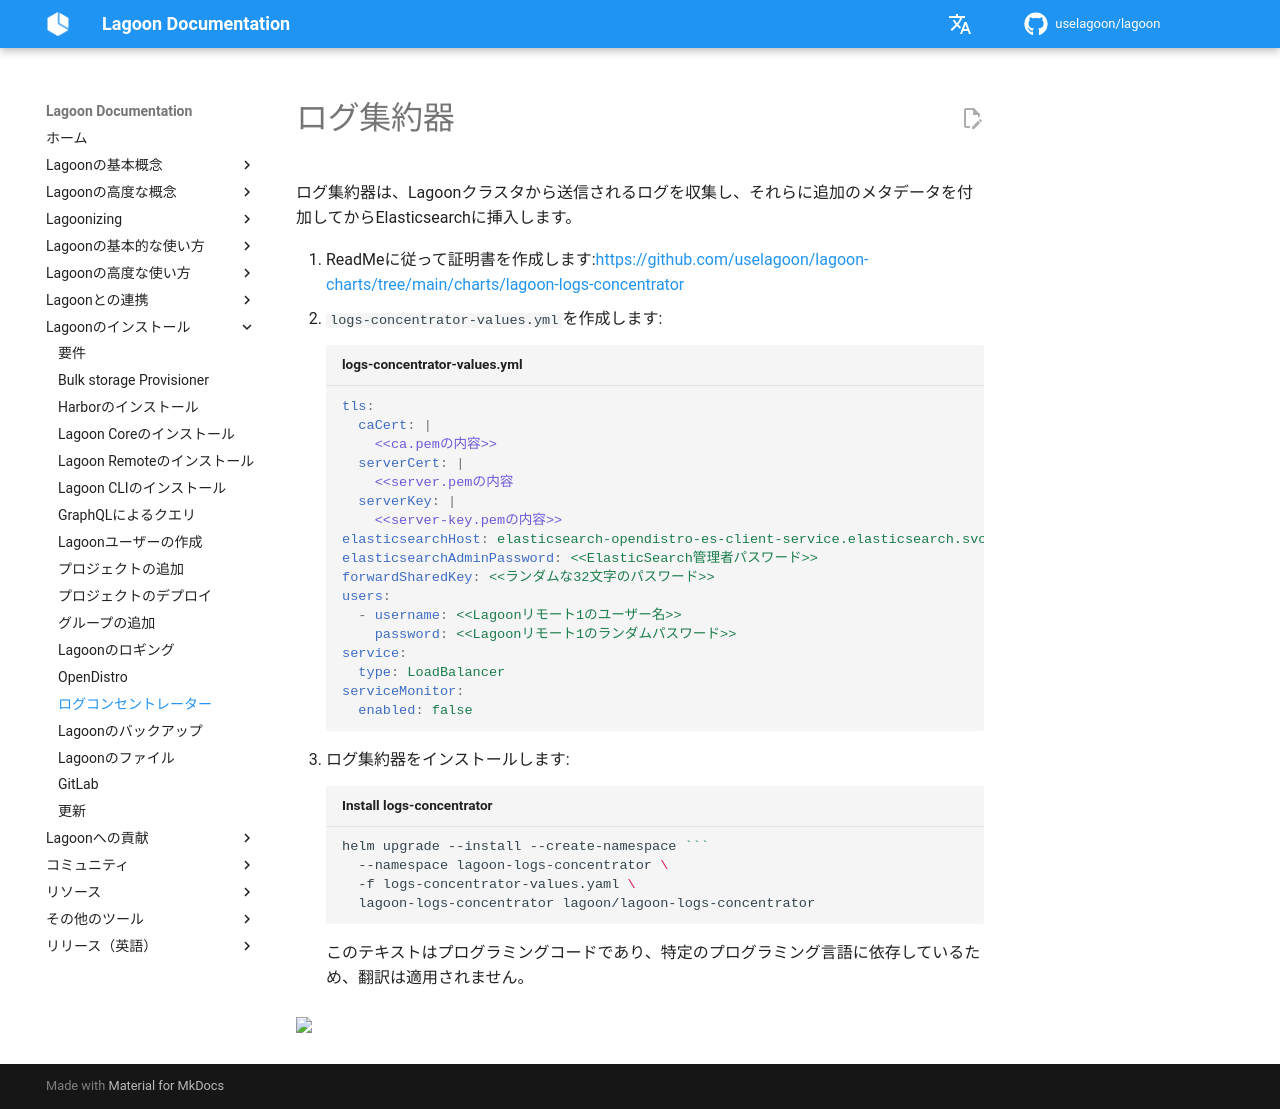

repository: uselagoon/lagoon · page: ja/installing-lagoon/logs-concentrator/index.html · generator: mkdocs

# ログ集約器

ログ集約器は、Lagoonクラスタから送信されるログを収集し、それらに追加のメタデータを付加してからElasticsearchに挿入します。

1. ReadMeに従って証明書を作成します:[https://github.com/uselagoon/lagoon-charts/tree/main/charts/lagoon-logs-concentrator](https://github.com/uselagoon/lagoon-charts/tree/main/charts/lagoon-logs-concentrator)
2. `logs-concentrator-values.yml`を作成します:

    ```yaml title="logs-concentrator-values.yml"
    tls:
      caCert: |
        <<ca.pemの内容>>
      serverCert: |
        <<server.pemの内容
      serverKey: |
        <<server-key.pemの内容>>
    elasticsearchHost: elasticsearch-opendistro-es-client-service.elasticsearch.svc.cluster.local
    elasticsearchAdminPassword: <<ElasticSearch管理者パスワード>>
    forwardSharedKey: <<ランダムな32文字のパスワード>>
    users:
      - username: <<Lagoonリモート1のユーザー名>>
        password: <<Lagoonリモート1のランダムパスワード>>
    service:
      type: LoadBalancer
    serviceMonitor:
      enabled: false
    ```

3.  ログ集約器をインストールします:

    ```bash title="Install logs-concentrator"
    helm upgrade --install --create-namespace ```
      --namespace lagoon-logs-concentrator \
      -f logs-concentrator-values.yaml \
      lagoon-logs-concentrator lagoon/lagoon-logs-concentrator
    ```
このテキストはプログラミングコードであり、特定のプログラミング言語に依存しているため、翻訳は適用されません。
